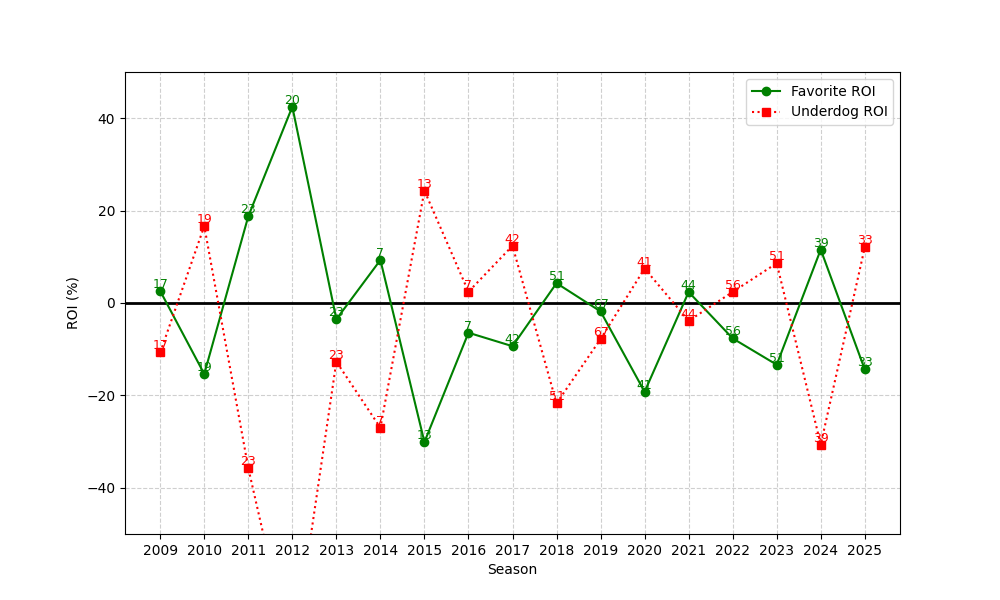

The data file committed next to this chart (first rows):
season, n, favorite_roi, underdog_roi
2009, 17, 2.59, -10.71
2010, 19, -15.37, 16.64
2011, 23, 18.77, -35.74
2012, 20, 42.49, -77.65
2013, 23, -3.519, -12.7
2014, 7, 9.304, -27
2015, 13, -30.09, 24.31
2016, 7, -6.434, 2.429
2017, 42, -9.35, 12.39
2018, 51, 4.293, -21.72
2019, 67, -1.825, -7.806
2020, 41, -19.22, 7.464
2021, 44, 2.381, -3.86
2022, 56, -7.66, 2.393
2023, 51, -13.36, 8.608
2024, 39, 11.56, -30.64
2025, 33, -14.39, 12.06
